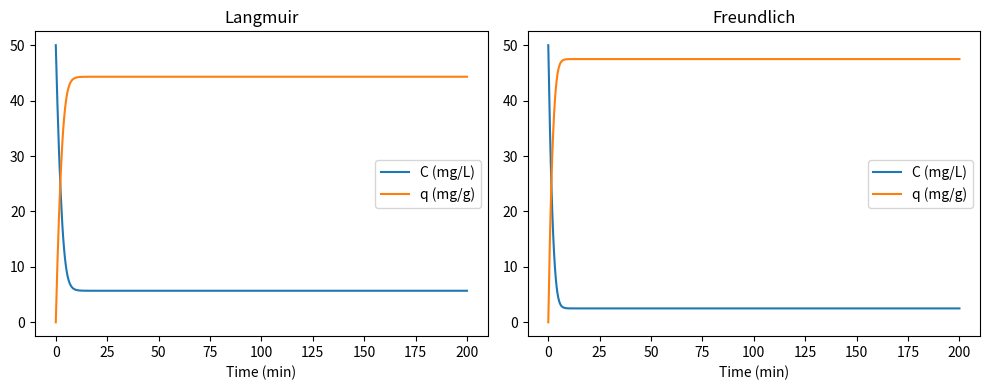

This chart was generated by the following Python code:
# isotherm_functions.py
import numpy as np
from scipy.integrate import solve_ivp
import matplotlib.pyplot as plt
import pandas as pd
import os

# -----------------------------
# Isotherm functions
# -----------------------------
def langmuir_isotherm(C, q_max, b):
    """Langmuir isotherm q*(C) = q_max * b C / (1 + b C)"""
    Cpos = np.maximum(C, 0.0)
    return (q_max * b * Cpos) / (1.0 + b * Cpos)

def freundlich_isotherm(C, Kf, n):
    """Freundlich isotherm q*(C) = Kf * C^(1/n)"""
    Cpos = np.maximum(C, 0.0)
    return Kf * (Cpos ** (1.0 / n))

# -----------------------------
# ODE system
# -----------------------------
def adsorption_odes(t, y, params, isotherm='langmuir'):
    """
    Returns [dC/dt, dq/dt] for the kinetically-limited batch model.
    State y = [C (mg/L), q (mg/g)]
    params: dict with keys 'V', 'm', 'k_ads', and isotherm params
    """
    C, q = y
    V = params['V']
    m = params['m']
    k_ads = params['k_ads']
    
    # compute equilibrium q_star per chosen isotherm
    if isotherm == 'langmuir':
        q_star = langmuir_isotherm(C, params['q_max'], params['b'])
    elif isotherm == 'freundlich':
        q_star = freundlich_isotherm(C, params['Kf'], params['n'])
    else:
        raise ValueError("isotherm must be 'langmuir' or 'freundlich'")
    
    dqdt = k_ads * (q_star - q)
    dCdt = - (m / V) * dqdt
    return [dCdt, dqdt]

# -----------------------------
# Simulation helper
# -----------------------------
def run_simulation(params, C0=50.0, q0=0.0, t_span=(0,200), t_eval=None, isotherm='langmuir', solver='BDF'):
    if t_eval is None:
        t_eval = np.linspace(t_span[0], t_span[1], 500)
    y0 = [C0, q0]
    sol = solve_ivp(adsorption_odes, t_span, y0, args=(params, isotherm),
                    t_eval=t_eval, method=solver, rtol=1e-6, atol=1e-9)
    if not sol.success:
        raise RuntimeError("ODE solver failed: " + str(sol.message))
    return sol

# -----------------------------
# Utility: run examples and save results
# -----------------------------
def example_and_save():
    # Example (lab-scale) parameters
    params = {
        'V': 1.0,         # L
        'm': 1.0,         # g
        'k_ads': 0.1,     # 1/min
        # Langmuir
        'q_max': 200.0,   # mg/g
        'b': 0.05,        # L/mg
        # Freundlich
        'Kf': 30.0,
        'n': 2.0
    }
    C0 = 50.0  # mg/L
    q0 = 0.0
    t_span = (0, 200)
    t_eval = np.linspace(t_span[0], t_span[1], 500)

    # Langmuir
    solL = run_simulation(params, C0=C0, q0=q0, t_span=t_span, t_eval=t_eval, isotherm='langmuir')
    C_final_L = solL.y[0, -1]
    removal_pct_L = 100.0 * (C0 - C_final_L) / C0

    # Freundlich
    solF = run_simulation(params, C0=C0, q0=q0, t_span=t_span, t_eval=t_eval, isotherm='freundlich')
    C_final_F = solF.y[0, -1]
    removal_pct_F = 100.0 * (C0 - C_final_F) / C0

    print(f"Final removal (Langmuir)  : {removal_pct_L:.2f} % (C_final = {C_final_L:.3f} mg/L)")
    print(f"Final removal (Freundlich): {removal_pct_F:.2f} % (C_final = {C_final_F:.3f} mg/L)")

    # Plot
    plt.figure(figsize=(10,4))
    plt.subplot(1,2,1)
    plt.plot(solL.t, solL.y[0], label='C (mg/L)')
    plt.plot(solL.t, solL.y[1], label='q (mg/g)')
    plt.title('Langmuir')
    plt.xlabel('Time (min)'); plt.legend()

    plt.subplot(1,2,2)
    plt.plot(solF.t, solF.y[0], label='C (mg/L)')
    plt.plot(solF.t, solF.y[1], label='q (mg/g)')
    plt.title('Freundlich')
    plt.xlabel('Time (min)'); plt.legend()

    plt.tight_layout()
    plt.show()

    # Save small CSV of final results
    out_df = pd.DataFrame([{
        'isotherm': 'Langmuir',
        'C0': C0, 'C_final': float(C_final_L), 'removal_pct': float(removal_pct_L),
        **params
    }, {
        'isotherm': 'Freundlich',
        'C0': C0, 'C_final': float(C_final_F), 'removal_pct': float(removal_pct_F),
        **params
    }])
    out_file = os.path.join(os.getcwd(), 'isotherm_example_results.csv')
    out_df.to_csv(out_file, index=False)
    print(f"Saved results to {out_file}")

if __name__ == '__main__':
    example_and_save()
